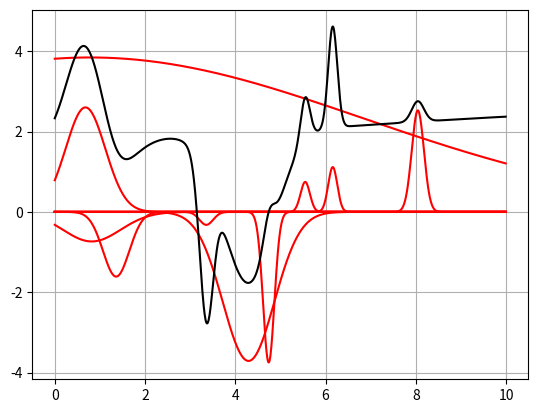

This figure's Python source:
import numpy as np 
import matplotlib.pyplot as plt
import math
import random


def generateCenters(k):
    return [random.uniform(0, 10) for i in range(k)]

def generateSigm(k):
    return [random.uniform(0, 10) for i in range(k)]

def generateWeights(k):
    return [random.uniform(-4, 4) for i in range(k + 1)]

def dist(a, b):
    return abs(a - b)

def calculateOutput(weights, z):
    sum = weights[0]
    for i in range(1, len(weights)):
        sum += weights[i] * z[i - 1]
    return sum


def gaussFunction(d, sigm):
    return np.exp(-(d**2 / 2 * (sigm)**2))

def calculateRadial(x, c, sigm):
    return gaussFunction(dist(x, c), sigm)


k = 10
centers = sorted(generateCenters(k))
sigms = generateSigm(k)
weights = generateWeights(k)

x = [i for i in np.arange(0, 10, 0.01)]

y = []
z = []
for i in range(len(x)):
    radials = []
    for j in range(len(centers)):
        radials.append(calculateRadial(x[i], centers[j], sigms[j]))
    z.append(radials)

for i in range(k):
    plt.plot([j for j in x], [j[i] * weights[i] for j in z], 'r')

for radial in z:
    y.append(calculateOutput(weights, radial))

plt.plot([i for i in x], [i for i in y], 'k')
plt.grid()
plt.show()
